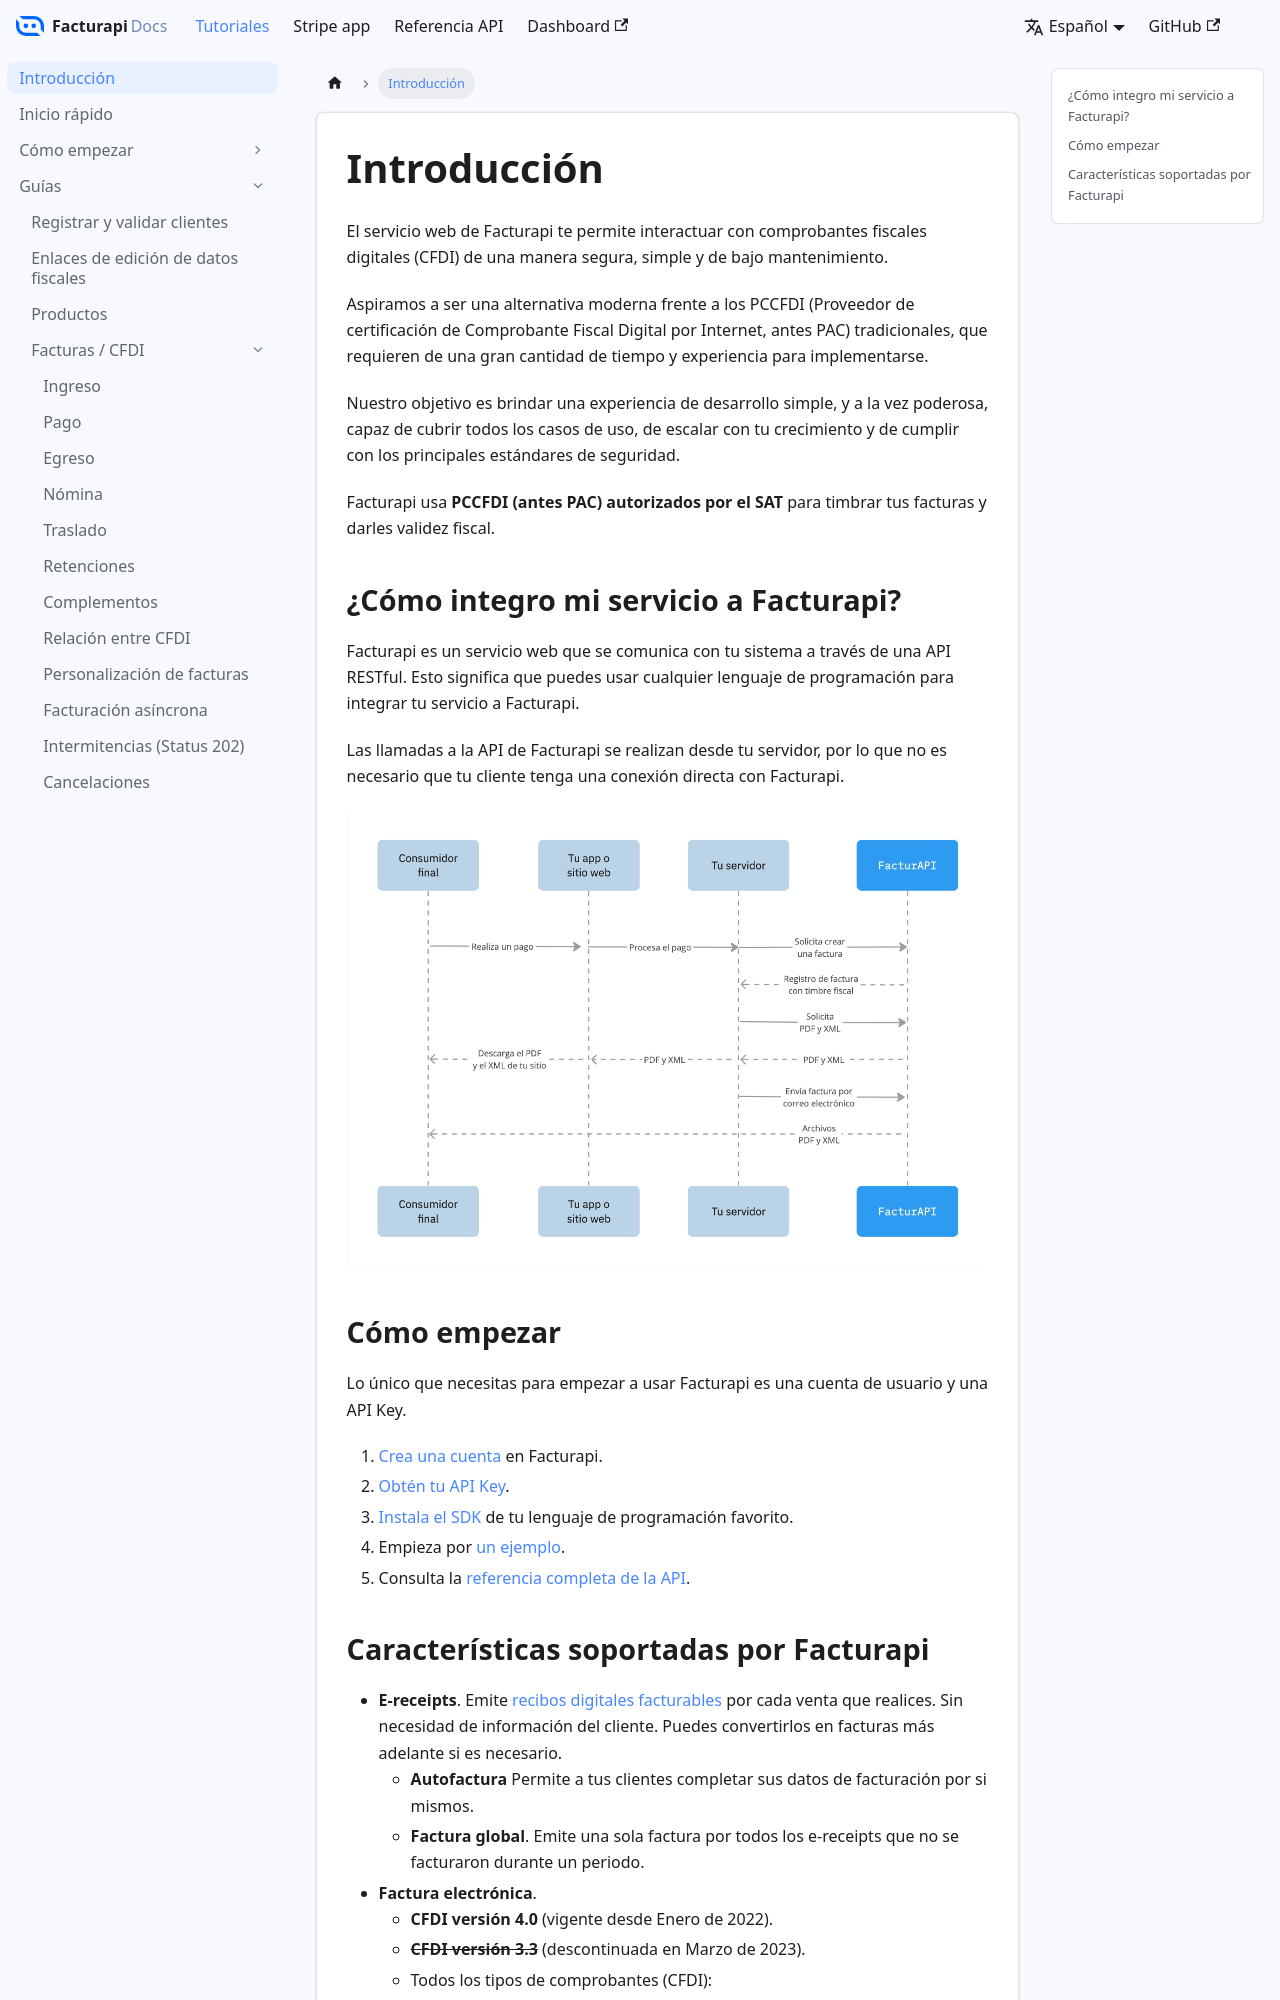

repository: FacturAPI/facturapi-docs · page: docs/intro/index.html · generator: docusaurus

---
sidebar_position: 1
---

# Introducción

El servicio web de Facturapi te permite interactuar con comprobantes fiscales digitales (CFDI) de una manera segura, simple y de bajo mantenimiento.

Aspiramos a ser una alternativa moderna frente a los PCCFDI (Proveedor de certificación de Comprobante Fiscal Digital por Internet, antes PAC) tradicionales, que requieren de una gran cantidad de tiempo y experiencia para implementarse.

Nuestro objetivo es brindar una experiencia de desarrollo simple, y a la vez poderosa, capaz de cubrir todos los casos de uso, de escalar con tu crecimiento y de cumplir con los principales estándares de seguridad.

Facturapi usa **PCCFDI (antes PAC) autorizados por el SAT** para timbrar tus facturas y darles validez fiscal.

## ¿Cómo integro mi servicio a Facturapi?

Facturapi es un servicio web que se comunica con tu sistema a través de una API RESTful. Esto significa que puedes usar cualquier lenguaje de programación para integrar tu servicio a Facturapi.

Las llamadas a la API de Facturapi se realizan desde tu servidor, por lo que no es necesario que tu cliente tenga una conexión directa con Facturapi.

[![Facturapi](/img/tutorial/facturapi-integration-diagram.jpeg)](https://www.facturapi.io)

## Cómo empezar

Lo único que necesitas para empezar a usar Facturapi es una cuenta de usuario y una API Key.

1. [Crea una cuenta](https://www.facturapi.io/register) en Facturapi.
2. [Obtén tu API Key](https://dashboard.facturapi.io/integration/apikeys).
3. [Instala el SDK](/docs/getting-started/install/) de tu lenguaje de programación favorito.
4. Empieza por [un ejemplo](/docs/guides/invoices/ingreso/).
5. Consulta la [referencia completa de la API](/api/).
